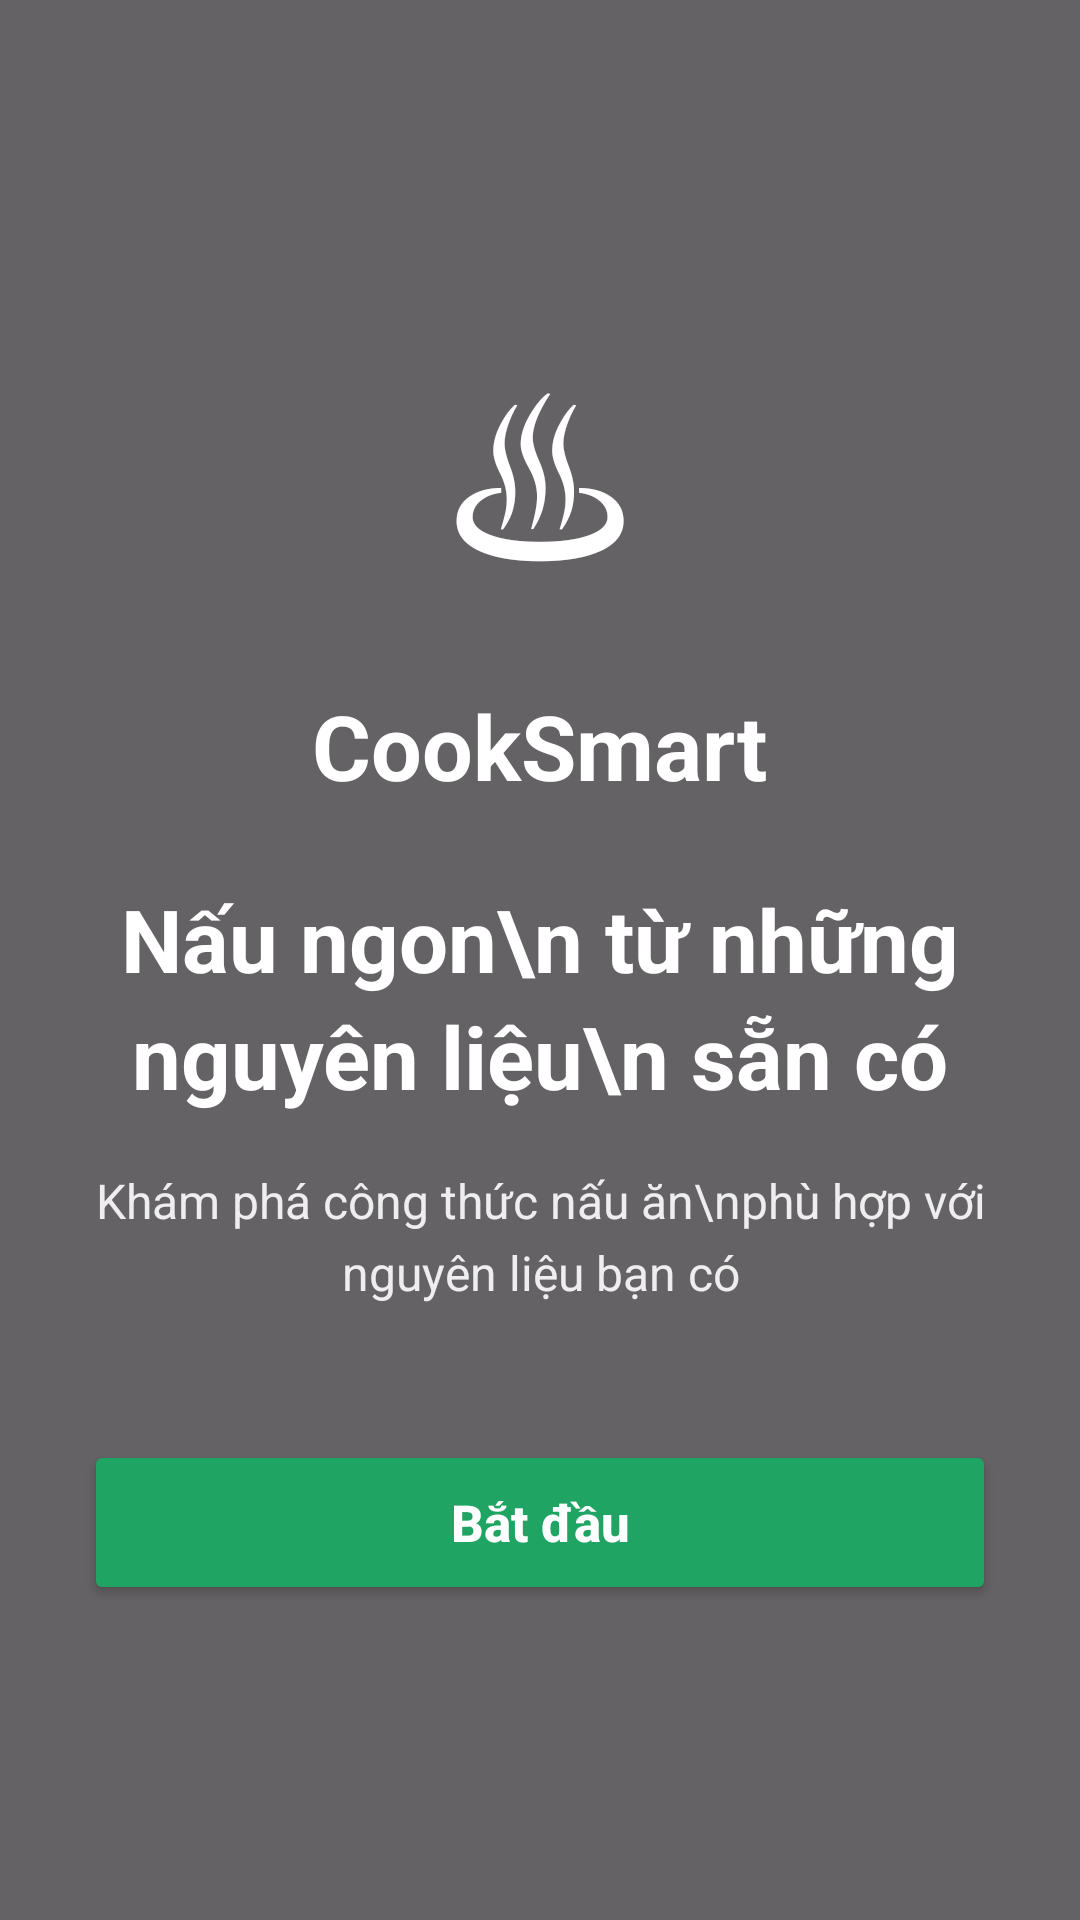

Layout XML and referenced resources for this Android screen:
<!-- AndroidManifest.xml: application theme Theme.CookingIngredients -->
<!-- res/layout/activity_main.xml -->
<?xml version="1.0" encoding="utf-8"?>
<FrameLayout xmlns:android="http://schemas.android.com/apk/res/android"
    android:layout_width="match_parent"
    android:layout_height="match_parent">

    
    <ImageView
        android:layout_width="match_parent"
        android:layout_height="match_parent"
        android:src="@drawable/bg_welcome"
        android:scaleType="centerCrop"
        android:contentDescription="Ảnh nền thực phẩm" />

    
    <View
        android:layout_width="match_parent"
        android:layout_height="match_parent"
        android:background="#99000000" />

    
    <LinearLayout
        android:layout_width="match_parent"
        android:layout_height="match_parent"
        android:orientation="vertical"
        android:gravity="center"
        android:padding="28dp">

        
        <TextView
            android:layout_width="wrap_content"
            android:layout_height="wrap_content"
            android:text="♨"
            android:textSize="76sp"
            android:textColor="#FFFFFF"
            android:layout_marginBottom="20dp" />

        
        <TextView
            android:layout_width="wrap_content"
            android:layout_height="wrap_content"
            android:text="CookSmart"
            android:textSize="30sp"
            android:textStyle="bold"
            android:textColor="#FFFFFF"
            android:layout_marginBottom="25dp" />

        
        <TextView
            android:layout_width="match_parent"
            android:layout_height="wrap_content"
            android:text="Nấu ngon\n từ những nguyên liệu\n sẵn có"
            android:textSize="29sp"
            android:textStyle="bold"
            android:textColor="#FFFFFF"
            android:gravity="center"
            android:lineSpacingExtra="5dp"
            android:layout_marginBottom="18dp" />

        
        <TextView
            android:layout_width="match_parent"
            android:layout_height="wrap_content"
            android:text="Khám phá công thức nấu ăn\nphù hợp với nguyên liệu bạn có"
            android:textSize="16sp"
            android:textColor="#EEEEEE"
            android:gravity="center"
            android:lineSpacingExtra="5dp"
            android:layout_marginBottom="45dp" />

        
        <Button
            android:id="@+id/btnStart"
            android:layout_width="match_parent"
            android:layout_height="55dp"
            android:text="Bắt đầu"
            android:textSize="17sp"
            android:textStyle="bold"
            android:textColor="#FFFFFF"
            android:textAllCaps="false"
            android:backgroundTint="#20A464"
            android:elevation="5dp" />

    </LinearLayout>

</FrameLayout>
<!-- resources referenced by this layout -->
<resources>
  <style name="Theme.CookingIngredients" parent="Base.Theme.CookingIngredients" />
  <style name="Base.Theme.CookingIngredients" parent="Theme.Material3.DayNight.NoActionBar">
          
          
      </style>
</resources>
